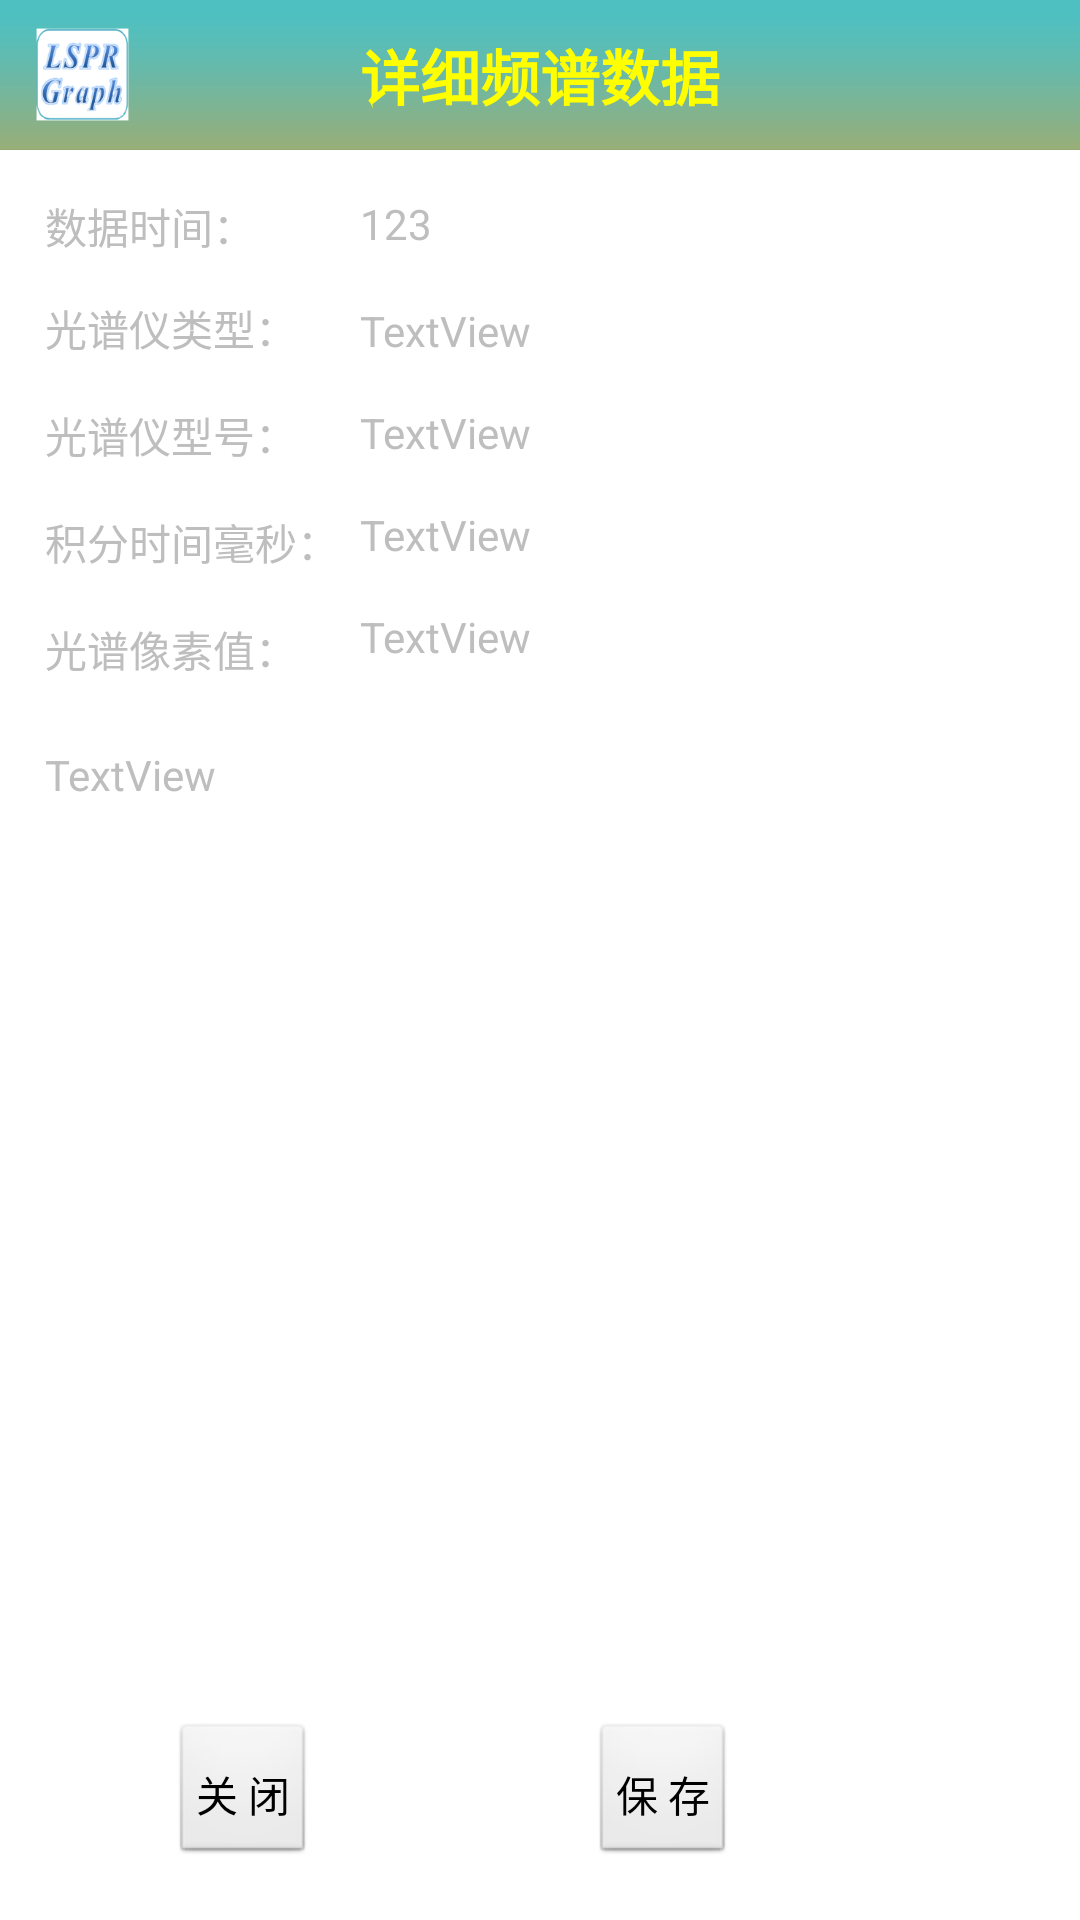

Android layout source for this screen:
<!-- AndroidManifest.xml: activity theme android:Theme.NoTitleBar -->
<!-- res/layout/activity_realdata_detail.xml -->
<RelativeLayout xmlns:android="http://schemas.android.com/apk/res/android"
    xmlns:tools="http://schemas.android.com/tools"
    android:layout_width="match_parent"
    android:layout_height="match_parent"
    android:background="#ffffff" >

    <RelativeLayout
        android:id="@+id/RelativeLayout1"
        android:layout_width="match_parent"
        android:layout_height="50dp"
        android:layout_alignParentLeft="true"
        android:layout_alignParentTop="true"
        android:background="@drawable/main_menu" >

        <ImageView
            android:id="@+id/fragment04_arrowforward"
            android:layout_width="35sp"
            android:layout_height="35sp"
            android:layout_alignParentLeft="true"
            android:layout_centerVertical="true"
            android:layout_marginLeft="10dp"
            android:src="@drawable/ic_launcher" />

        <TextView
            android:id="@+id/textView3"
            android:layout_width="wrap_content"
            android:layout_height="wrap_content"
            android:layout_centerHorizontal="true"
            android:layout_centerVertical="true"
            android:text="详细频谱数据"
            android:textColor="#FFFF00"
            android:textSize="20sp"
            android:textStyle="bold" />
    </RelativeLayout>

    <TextView
        android:id="@+id/activity_realdetail_tv_datatime"
        android:layout_width="90sp"
        android:layout_height="wrap_content"
        android:layout_alignParentLeft="true"
        android:layout_below="@+id/RelativeLayout1"
        android:layout_marginLeft="15dp"
        android:layout_marginTop="15dp"
        android:text="数据时间："
        android:textSize="14sp" />

    <TextView
        android:id="@+id/activity_realdetail_tv_datatimecontent"
        android:layout_width="wrap_content"
        android:layout_height="wrap_content"
        android:layout_below="@+id/RelativeLayout1"
        android:layout_marginLeft="15dp"
        android:layout_marginTop="15dp"
        android:layout_toRightOf="@+id/activity_realdetail_tv_datatime"
        android:text="123"
        android:textSize="14sp" />

    <TextView
        android:id="@+id/activity_realdetail_tv_type"
        android:layout_width="90sp"
        android:layout_height="wrap_content"
        android:layout_alignParentLeft="true"
        android:layout_below="@+id/activity_realdetail_tv_datatimecontent"
        android:layout_marginLeft="15dp"
        android:layout_marginTop="15dp"
        android:text="光谱仪类型：" />

    <TextView
        android:id="@+id/activity_realdetail_tv_typecontent"
        android:layout_width="wrap_content"
        android:layout_height="wrap_content"
        android:layout_alignBottom="@+id/activity_realdetail_tv_type"
        android:layout_alignLeft="@+id/activity_realdetail_tv_datatimecontent"
        android:layout_marginTop="15dp"
        android:text="TextView"
        android:textSize="14sp" />

    <TextView
        android:id="@+id/activity_realdetail_tv_serialnumber"
        android:layout_width="90sp"
        android:layout_height="wrap_content"
        android:layout_alignParentLeft="true"
        android:layout_below="@+id/activity_realdetail_tv_type"
        android:layout_marginLeft="15dp"
        android:layout_marginTop="15dp"
        android:text="光谱仪型号："
        android:textSize="14sp" />

    <TextView
        android:id="@+id/activity_realdetail_tv_serialnumbercontent"
        android:layout_width="wrap_content"
        android:layout_height="wrap_content"
        android:layout_alignLeft="@+id/activity_realdetail_tv_typecontent"
        android:layout_below="@+id/activity_realdetail_tv_typecontent"
        android:layout_marginTop="15dp"
        android:text="TextView" />

    <TextView
        android:id="@+id/activity_realdetail_tv_integration"
        android:layout_width="wrap_content"
        android:layout_height="wrap_content"
        android:layout_alignParentLeft="true"
        android:layout_below="@+id/activity_realdetail_tv_serialnumber"
        android:layout_marginLeft="15dp"
        android:layout_marginTop="15dp"
        android:text="积分时间毫秒：" />

    <TextView
        android:id="@+id/activity_realdetail_tv_integrationcontent"
        android:layout_width="wrap_content"
        android:layout_height="wrap_content"
        android:layout_alignLeft="@+id/activity_realdetail_tv_serialnumbercontent"
        android:layout_below="@+id/activity_realdetail_tv_serialnumbercontent"
        android:layout_marginTop="15dp"
        android:text="TextView" />

    <TextView
        android:id="@+id/activity_realdetail_tv_spectrumpixel"
        android:layout_width="90sp"
        android:layout_height="wrap_content"
        android:layout_alignParentLeft="true"
        android:layout_below="@+id/activity_realdetail_tv_integration"
        android:layout_marginLeft="15dp"
        android:layout_marginTop="15dp"
        android:text="光谱像素值：" />

    <TextView
        android:id="@+id/activity_realdetail_tv_spectrumpixelcontent"
        android:layout_width="wrap_content"
        android:layout_height="wrap_content"
        android:layout_alignLeft="@+id/activity_realdetail_tv_integrationcontent"
        android:layout_below="@+id/activity_realdetail_tv_integrationcontent"
        android:layout_marginTop="15dp"
        android:text="TextView" />

    <ScrollView
        android:id="@+id/scrollView1"
        android:layout_width="fill_parent"
        android:layout_height="wrap_content"
        android:layout_above="@+id/activity_realdata_close"
        android:layout_alignParentLeft="true"
        android:layout_below="@+id/activity_realdetail_tv_spectrumpixelcontent"
        android:layout_marginTop="12dp" >

        <LinearLayout
            android:layout_width="match_parent"
            android:layout_height="wrap_content"
            android:orientation="vertical" >

            <TextView
                android:id="@+id/activity_realdetail_tv_wavelengthcontent"
                android:layout_width="fill_parent"
                android:layout_height="fill_parent"
                android:padding="15sp"
                android:text="TextView"
                android:textSize="14sp" />
        </LinearLayout>
    </ScrollView>

    <Button
        android:id="@+id/activity_realdata_btn_close"
        android:layout_width="wrap_content"
        android:layout_height="wrap_content"
        android:layout_alignParentBottom="true"
        android:layout_alignRight="@+id/activity_realdetail_tv_spectrumpixel"
        android:layout_marginBottom="18dp"
        android:padding="5dp"
        android:text=" 关 闭 " />

    <Button
        android:id="@+id/activity_realdata_btn_save"
        android:layout_width="wrap_content"
        android:layout_height="wrap_content"
        android:layout_alignParentBottom="true"
        android:layout_marginBottom="18dp"
        android:layout_marginLeft="20dp"
        android:layout_toRightOf="@+id/activity_realdetail_tv_spectrumpixelcontent"
        android:padding="5dp"
        android:text=" 保 存 " />

</RelativeLayout>
<!-- resources referenced by this layout -->
<resources>
  <!-- drawable ic_launcher: png bitmap (drawable-hdpi, 5756 bytes) -->
  <!-- drawable main_menu: jpg bitmap (drawable-hdpi, 54248 bytes) -->
</resources>
